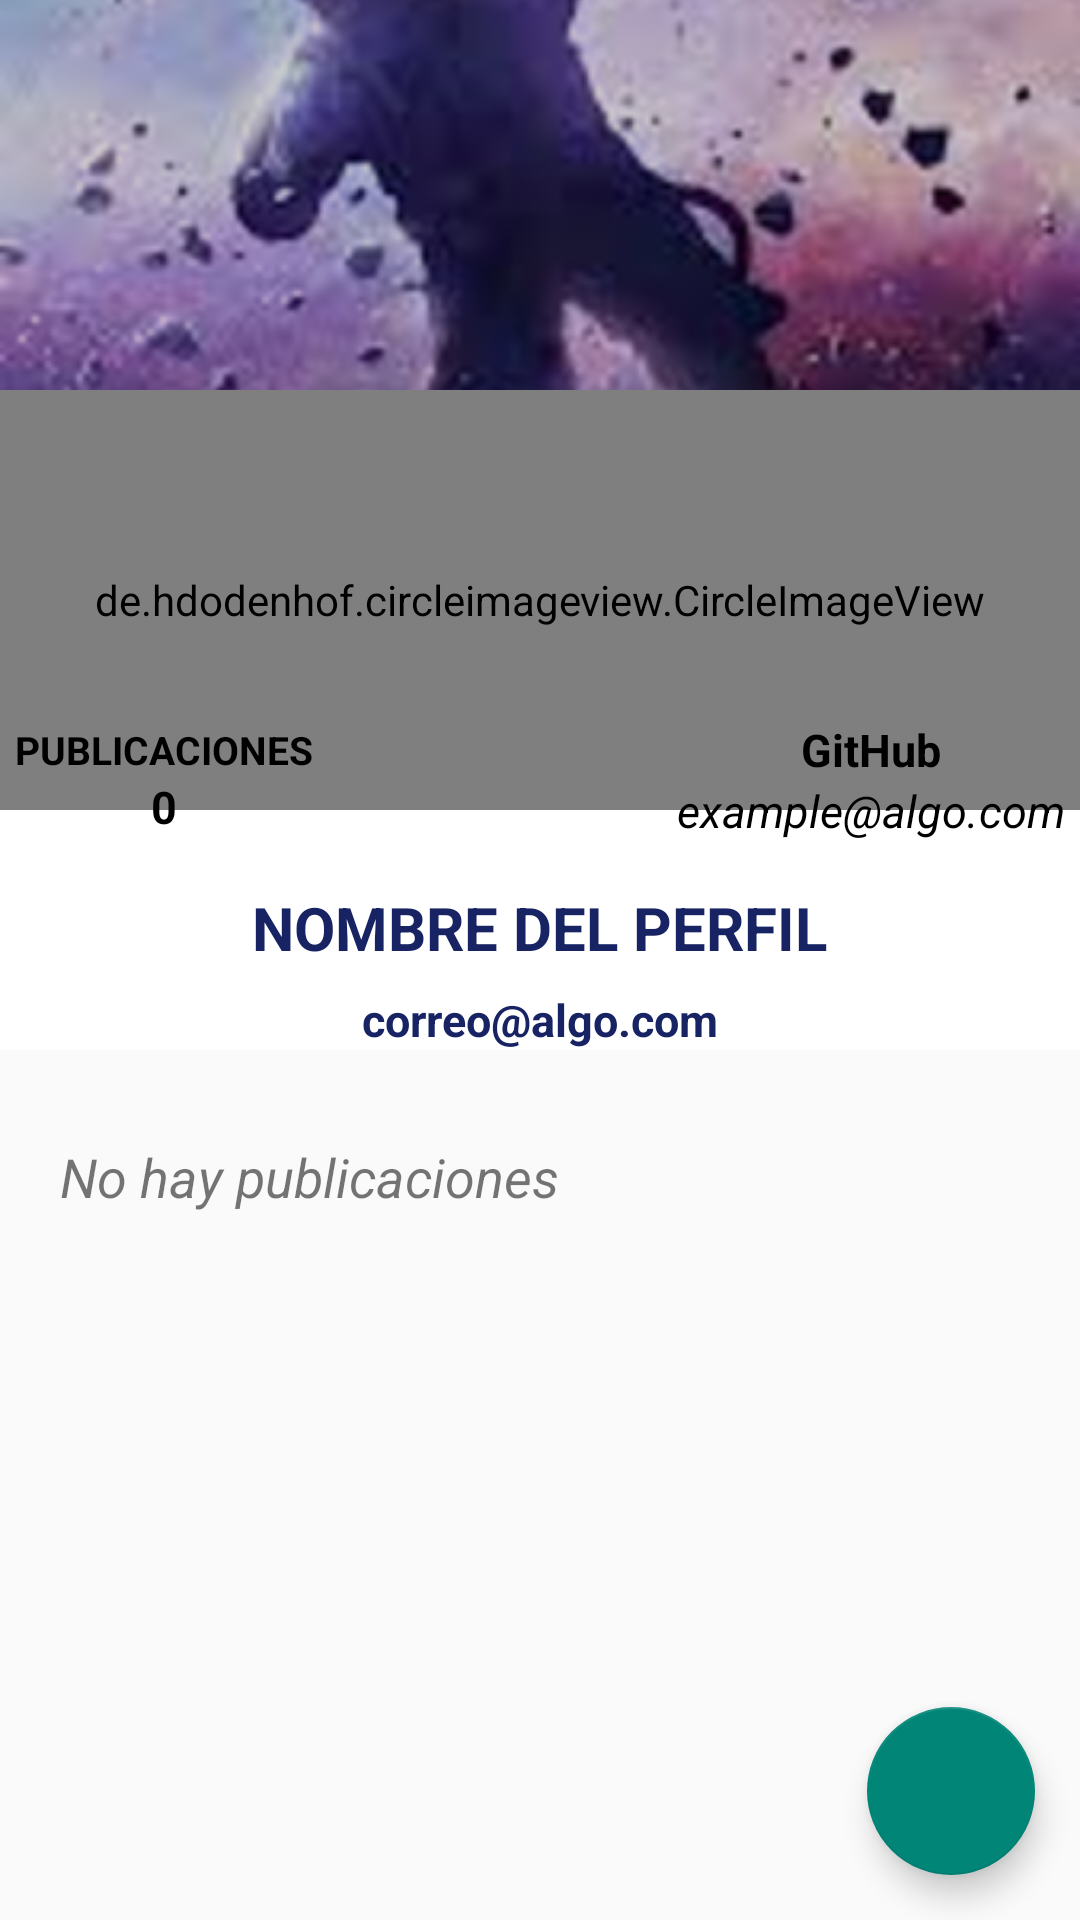

Here is an Android app screen rendered from its layout file. Give the layout XML and the strings, colors and styles it references.
<!-- AndroidManifest.xml: application theme Theme.Chat -->
<!-- res/layout/activity_user_profile.xml -->
<?xml version="1.0" encoding="utf-8"?>
<androidx.coordinatorlayout.widget.CoordinatorLayout xmlns:android="http://schemas.android.com/apk/res/android"
    xmlns:tools="http://schemas.android.com/tools"
    android:layout_width="match_parent"
    android:layout_height="match_parent"
    xmlns:app="http://schemas.android.com/apk/res-auto"
    tools:context=".activities.UserProfileActivity">

    <com.google.android.material.appbar.AppBarLayout
        android:layout_width="match_parent"
        android:layout_height="350dp"
        android:theme="@style/ThemeOverlay.AppCompat.Dark.ActionBar"
        >

        <com.google.android.material.appbar.CollapsingToolbarLayout
            android:layout_width="match_parent"
            android:layout_height="match_parent"
            app:layout_scrollFlags="scroll|exitUntilCollapsed"
            app:contentScrim="@color/Accent"
            >

            <FrameLayout
                android:background="@color/white"
                android:layout_width="match_parent"
                android:layout_height="match_parent"
                app:layout_collapseMode="parallax"
                android:transitionName="@string/transitionname_picture">

                <View
                    android:layout_width="match_parent"
                    android:layout_height="200dp"
                    android:background="@color/black" />

                <ImageView
                    android:id="@+id/imageViewCover"
                    android:layout_width="match_parent"
                    android:layout_height="200dp"
                    android:alpha="0.8"
                    android:scaleType="centerCrop"
                    android:src="@drawable/fondo" />

                <de.hdodenhof.circleimageview.CircleImageView
                    android:id="@+id/circleImageProfile"
                    android:layout_width="match_parent"
                    android:layout_height="140dp"
                    android:src="@drawable/ic_person"
                    app:civ_circle_background_color="@color/GrayLight"
                    android:layout_marginTop="130dp"
                    app:civ_border_color="@color/white"
                    app:civ_border_width="5dp"
                    />

                <LinearLayout
                    android:layout_width="wrap_content"
                    android:layout_height="wrap_content"
                    android:orientation="vertical"
                    android:layout_gravity="center|right"
                    android:layout_marginRight="5dp"
                    android:layout_marginTop="85dp"
                    android:gravity="center">

                    <TextView
                        android:layout_width="wrap_content"
                        android:layout_height="wrap_content"
                        android:text="GitHub"
                        android:textColor="@color/black"
                        android:textStyle="bold"
                        android:textSize="15dp" />

                    <TextView
                        android:id="@+id/textViewGithub"
                        android:layout_width="wrap_content"
                        android:layout_height="wrap_content"
                        android:text="example@algo.com"
                        android:textColor="@color/black"
                        android:textStyle="italic"
                        android:textSize="15dp" />

                </LinearLayout>

                <LinearLayout
                    android:layout_width="wrap_content"
                    android:layout_height="wrap_content"
                    android:orientation="vertical"
                    android:layout_gravity="center|left"
                    android:layout_marginLeft="5dp"
                    android:layout_marginTop="85dp"
                    android:gravity="center">

                    <TextView
                        android:layout_width="wrap_content"
                        android:layout_height="wrap_content"
                        android:text="PUBLICACIONES"
                        android:textColor="@color/black"
                        android:textStyle="bold"
                        android:textSize="13dp" />

                    <TextView
                        android:id="@+id/textViewPostNumber"
                        android:layout_width="wrap_content"
                        android:layout_height="wrap_content"
                        android:text="0"
                        android:textColor="@color/black"
                        android:textStyle="bold"
                        android:textSize="15dp" />


                </LinearLayout>

                <LinearLayout
                    android:layout_width="match_parent"
                    android:layout_height="wrap_content"
                    android:orientation="vertical"
                    android:layout_gravity="bottom"
                    android:gravity="center">

                    <TextView
                        android:id="@+id/textViewUsername"
                        android:layout_width="wrap_content"
                        android:layout_height="wrap_content"
                        android:text="NOMBRE DEL PERFIL"
                        android:textColor="@color/DarkBlue"
                        android:textStyle="bold"
                        android:textSize="20dp" />

                    <TextView
                        android:id="@+id/textViewEmail"
                        android:layout_width="wrap_content"
                        android:layout_height="wrap_content"
                        android:text="correo@algo.com"
                        android:textColor="@color/DarkBlue"
                        android:textStyle="bold"
                        android:layout_marginTop="7dp"
                        android:textSize="15dp" />
                </LinearLayout>

            </FrameLayout>

            <androidx.appcompat.widget.Toolbar
                android:id="@+id/toolbar"
                android:layout_width="match_parent"
                android:layout_height="?attr/actionBarSize"
                app:layout_collapseMode="pin"/>

        </com.google.android.material.appbar.CollapsingToolbarLayout>

    </com.google.android.material.appbar.AppBarLayout>

    <androidx.core.widget.NestedScrollView
        android:layout_width="match_parent"
        android:layout_height="match_parent"
        app:layout_behavior="@string/appbar_scrolling_view_behavior"
        android:layout_marginTop="20dp">

        <LinearLayout
            android:layout_width="match_parent"
            android:layout_height="match_parent"
            android:orientation="vertical">

            <TextView
                android:id="@+id/textViewPostExist"
                android:layout_width="wrap_content"
                android:layout_height="wrap_content"
                android:text="No hay publicaciones"
                android:layout_marginTop="10dp"
                android:layout_marginBottom="10dp"
                android:layout_marginLeft="20dp"
                android:layout_marginRight="20dp"
                android:textSize="18dp"
                android:textStyle="italic" />

            <androidx.recyclerview.widget.RecyclerView
                android:id="@+id/recyclerViewMyPost"
                android:layout_width="match_parent"
                android:layout_height="match_parent"
                app:layout_behavior="com.google.android.material.appbar.AppBarLayout$ScrollingViewBehavior"/>

        </LinearLayout>

    </androidx.core.widget.NestedScrollView>
    
    <com.google.android.material.floatingactionbutton.FloatingActionButton
        android:id="@+id/fabChat"
        android:layout_width="wrap_content"
        android:layout_height="wrap_content"
        android:src="@drawable/ic_chat"
        android:layout_gravity="bottom|right"
        android:layout_margin="15dp" />

</androidx.coordinatorlayout.widget.CoordinatorLayout>
<!-- resources referenced by this layout -->
<resources>
  <color name="Accent">#179796</color>
  <color name="DarkBlue">#172363</color>
  <color name="GrayLight">#B6B6B6</color>
  <color name="black">#FF000000</color>
  <color name="white">#FFFFFFFF</color>
  <!-- drawable fondo: png bitmap (drawable-hdpi, 101946 bytes) -->
  <!-- drawable ic_person (drawable) -->
  <vector android:height="300dp" android:tint="#F2F2F2"
      android:viewportHeight="24" android:viewportWidth="24"
      android:width="300dp" xmlns:android="http://schemas.android.com/apk/res/android">
      <path android:fillColor="@android:color/white" android:pathData="M12,12c2.21,0 4,-1.79 4,-4s-1.79,-4 -4,-4 -4,1.79 -4,4 1.79,4 4,4zM12,14c-2.67,0 -8,1.34 -8,4v2h16v-2c0,-2.66 -5.33,-4 -8,-4z"/>
  </vector>
  <string name="transitionname_picture">transitionnamepicture</string>
  <style name="Theme.Chat" parent="Theme.AppCompat.Light.NoActionBar">
          
          <item name="colorPrimary">@color/purple_500</item>
      </style>
  <color name="purple_500">#FF6200EE</color>
</resources>
